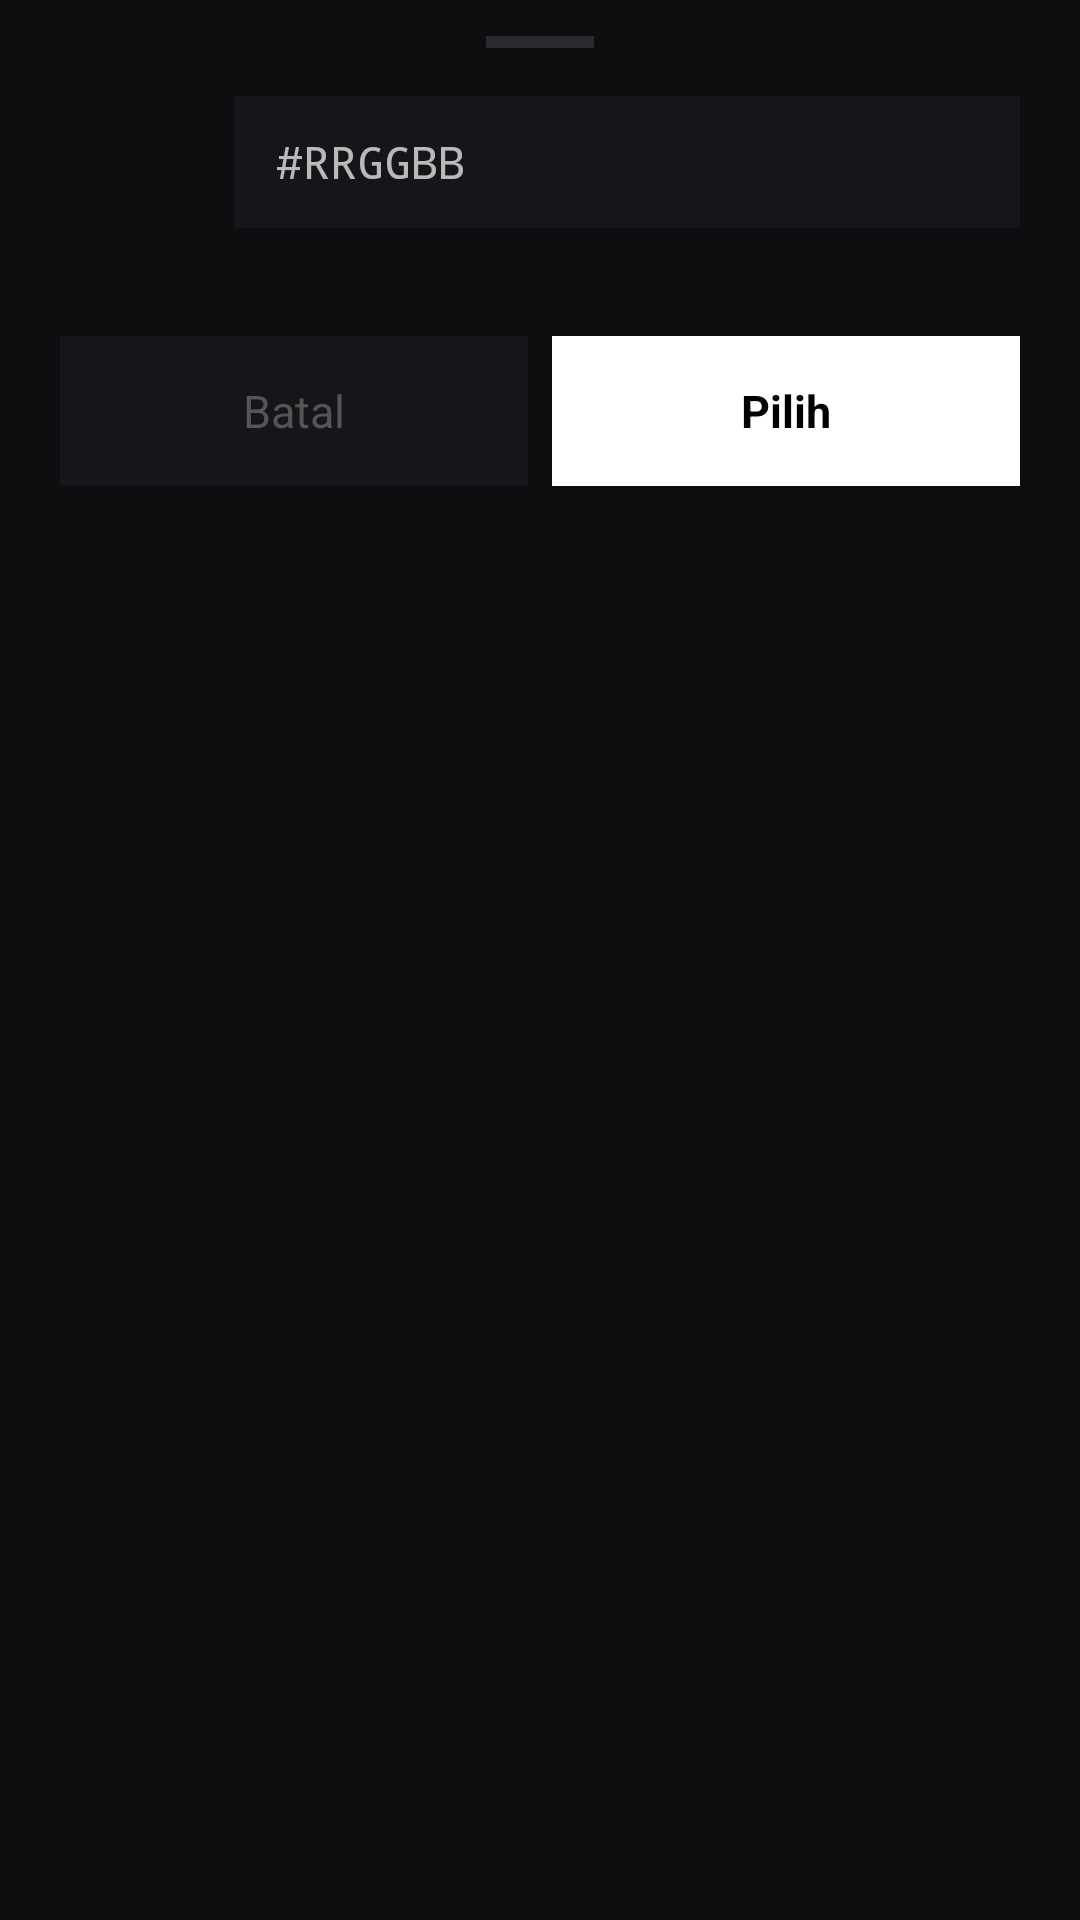

This screen was rendered from an Android layout file. Write that file and the resources it references.
<!-- AndroidManifest.xml: application theme Theme.SpunWheel -->
<!-- res/layout/dialog_color_picker.xml -->
<?xml version="1.0" encoding="utf-8"?>
<LinearLayout xmlns:android="http://schemas.android.com/apk/res/android"
    android:layout_width="match_parent"
    android:layout_height="wrap_content"
    android:orientation="vertical"
    android:background="#0E0E11"
    android:paddingBottom="32dp">

    <View android:layout_width="36dp" android:layout_height="4dp"
        android:background="#2A2A2E" android:layout_gravity="center_horizontal"
        android:layout_marginTop="12dp" android:layout_marginBottom="16dp"/>

    <LinearLayout
        android:layout_width="match_parent"
        android:layout_height="wrap_content"
        android:orientation="horizontal"
        android:gravity="center_vertical"
        android:paddingStart="20dp"
        android:paddingEnd="20dp"
        android:layout_marginBottom="16dp">

        <View
            android:id="@+id/color_preview"
            android:layout_width="44dp"
            android:layout_height="44dp"
            android:layout_marginEnd="14dp"/>

        <EditText
            android:id="@+id/edit_hex"
            android:layout_width="0dp"
            android:layout_height="44dp"
            android:layout_weight="1"
            android:background="#16161A"
            android:textColor="#FFFFFF"
            android:textSize="15sp"
            android:paddingStart="14dp"
            android:singleLine="true"
            android:inputType="text"
            android:hint="#RRGGBB"
            android:fontFamily="monospace"/>
    </LinearLayout>

    <GridLayout
        android:id="@+id/color_grid"
        android:layout_width="match_parent"
        android:layout_height="wrap_content"
        android:columnCount="5"
        android:layout_gravity="center_horizontal"
        android:paddingStart="16dp"
        android:paddingEnd="16dp"
        android:layout_marginBottom="20dp"/>

    <LinearLayout
        android:layout_width="match_parent"
        android:layout_height="wrap_content"
        android:orientation="horizontal"
        android:paddingStart="20dp"
        android:paddingEnd="20dp">

        <TextView
            android:id="@+id/btn_cancel"
            android:layout_width="0dp"
            android:layout_height="50dp"
            android:layout_weight="1"
            android:gravity="center"
            android:text="Batal"
            android:textColor="#555555"
            android:textSize="15sp"
            android:background="#16161A"
            android:layout_marginEnd="8dp"/>

        <TextView
            android:id="@+id/btn_ok"
            android:layout_width="0dp"
            android:layout_height="50dp"
            android:layout_weight="1"
            android:gravity="center"
            android:text="Pilih"
            android:textColor="#000000"
            android:textSize="15sp"
            android:textStyle="bold"
            android:background="#FFFFFF"/>
    </LinearLayout>

</LinearLayout>
<!-- resources referenced by this layout -->
<resources>
  <style name="Theme.SpunWheel" parent="Theme.AppCompat.NoActionBar">
          <item name="android:windowBackground">#0A0A0C</item>
          <item name="android:statusBarColor">#0A0A0C</item>
          <item name="android:navigationBarColor">#0A0A0C</item>
      </style>
</resources>
